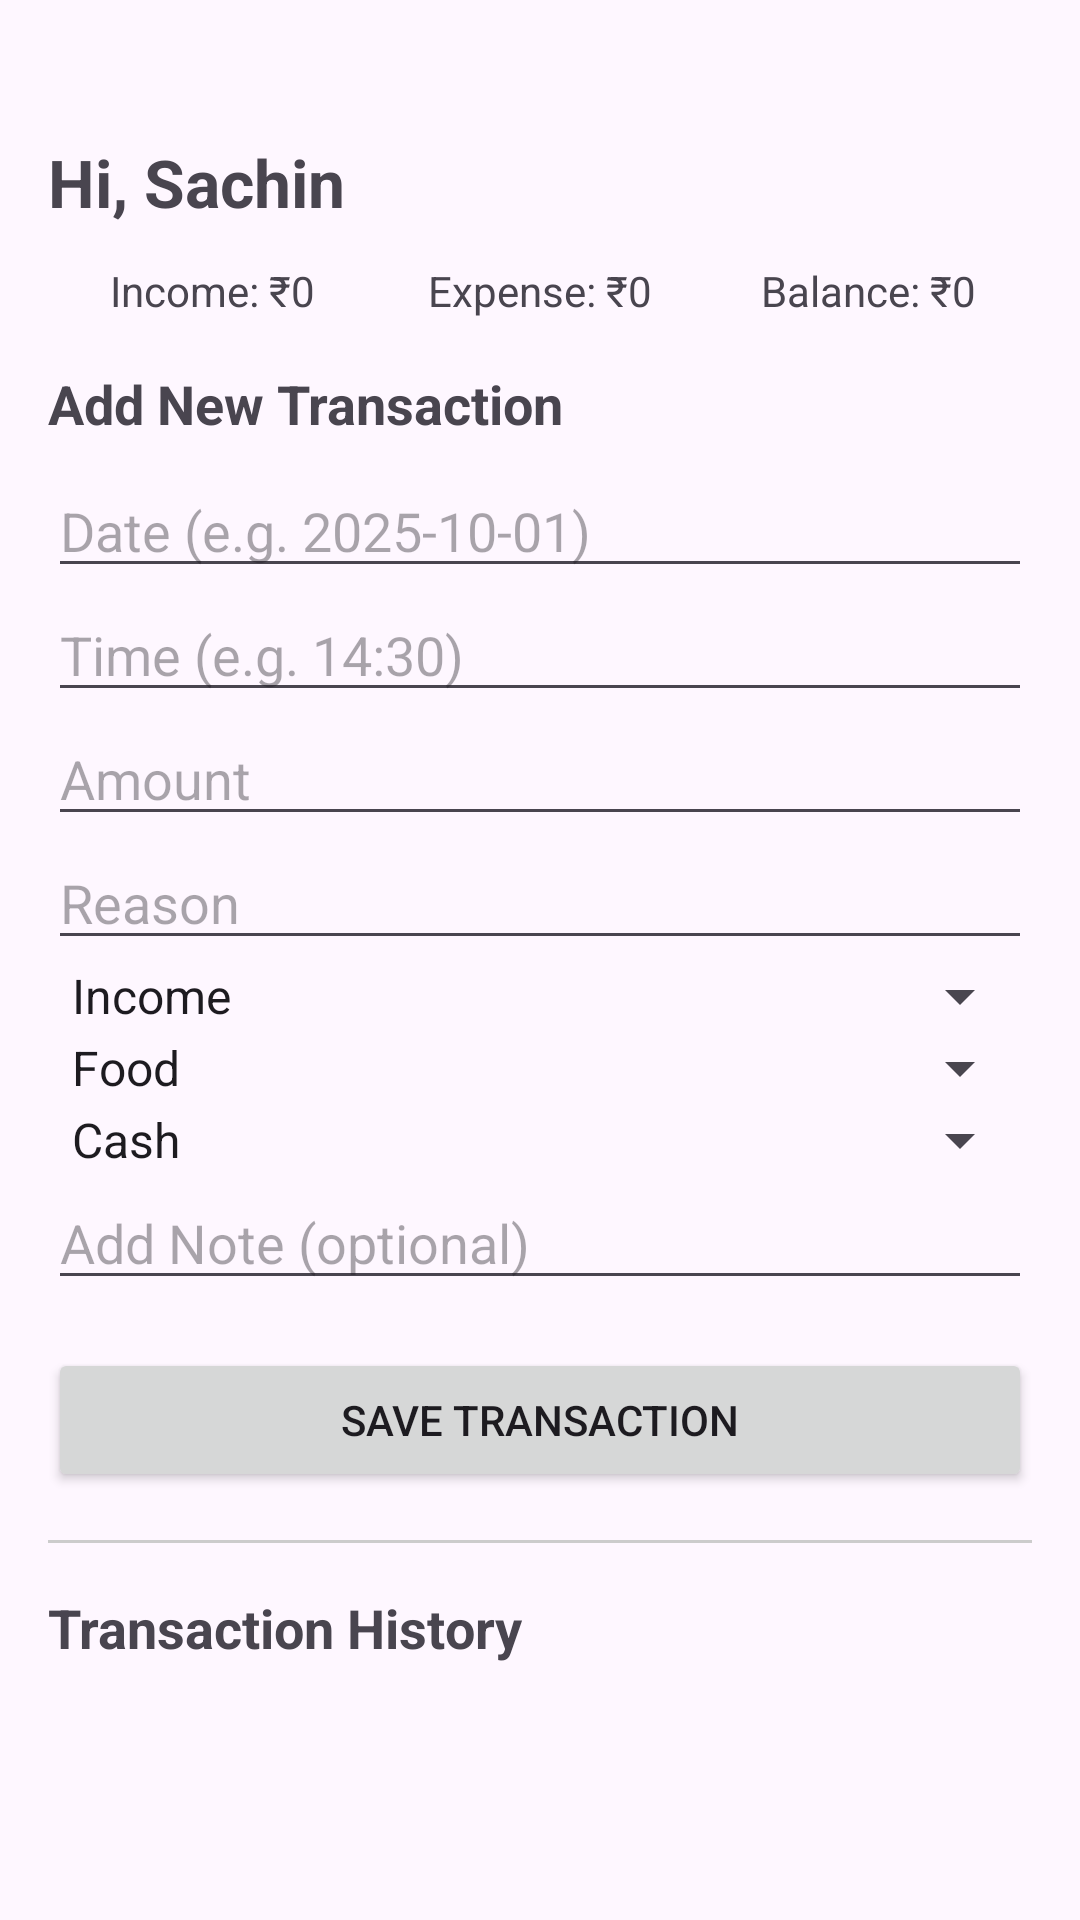

Android layout source for this screen:
<!-- AndroidManifest.xml: application theme Theme.WalletWave -->
<!-- res/layout/activity_transactions.xml -->
<?xml version="1.0" encoding="utf-8"?>
<ScrollView
    xmlns:android="http://schemas.android.com/apk/res/android"
    android:layout_width="match_parent"
    android:layout_height="match_parent"
    android:padding="16dp">

    <LinearLayout
        android:orientation="vertical"
        android:layout_width="match_parent"
        android:layout_height="wrap_content">

        
        <TextView
            android:id="@+id/tvGreeting"
            android:text="Hi, Sachin"
            android:layout_marginTop="30.dp"
            android:textSize="22sp"
            android:textStyle="bold"
            android:layout_marginBottom="12dp"
            android:layout_width="wrap_content"
            android:layout_height="wrap_content" />

        
        <LinearLayout
            android:orientation="horizontal"
            android:weightSum="3"
            android:layout_width="match_parent"
            android:layout_height="wrap_content"
            android:layout_marginBottom="16dp">

            <TextView
                android:id="@+id/tvIncome"
                android:text="Income: ₹0"
                android:layout_weight="1"
                android:gravity="center"
                android:layout_width="0dp"
                android:layout_height="wrap_content" />

            <TextView
                android:id="@+id/tvExpense"
                android:text="Expense: ₹0"
                android:layout_weight="1"
                android:gravity="center"
                android:layout_width="0dp"
                android:layout_height="wrap_content" />

            <TextView
                android:id="@+id/tvBalance"
                android:text="Balance: ₹0"
                android:layout_weight="1"
                android:gravity="center"
                android:layout_width="0dp"
                android:layout_height="wrap_content" />
        </LinearLayout>

        
        <TextView
            android:text="Add New Transaction"
            android:textStyle="bold"
            android:textSize="18sp"
            android:layout_marginBottom="8dp"
            android:layout_width="wrap_content"
            android:layout_height="wrap_content"/>

        <EditText
            android:id="@+id/etDate"
            android:hint="Date (e.g. 2025-10-01)"
            android:inputType="date"
            android:layout_width="match_parent"
            android:layout_height="wrap_content"/>

        <EditText
            android:id="@+id/etTime"
            android:hint="Time (e.g. 14:30)"
            android:inputType="time"
            android:layout_width="match_parent"
            android:layout_height="wrap_content"/>

        <EditText
            android:id="@+id/etAmount"
            android:hint="Amount"
            android:inputType="numberDecimal"
            android:layout_width="match_parent"
            android:layout_height="wrap_content"/>

        <EditText
            android:id="@+id/etReason"
            android:hint="Reason"
            android:layout_width="match_parent"
            android:layout_height="wrap_content"/>

        <Spinner
            android:id="@+id/spType"
            android:layout_width="match_parent"
            android:layout_height="wrap_content"
            android:entries="@array/type_items"/>

        <Spinner
            android:id="@+id/spCategory"
            android:layout_width="match_parent"
            android:layout_height="wrap_content"
            android:entries="@array/category_items"/>

        <Spinner
            android:id="@+id/spPaymentMethod"
            android:layout_width="match_parent"
            android:layout_height="wrap_content"
            android:entries="@array/payment_methods"/>

        <EditText
            android:id="@+id/etNote"
            android:hint="Add Note (optional)"
            android:layout_width="match_parent"
            android:layout_height="wrap_content"/>

        <Button
            android:id="@+id/btnSaveTransaction"
            android:text="Save Transaction"
            android:layout_marginTop="16dp"
            android:layout_width="match_parent"
            android:layout_height="wrap_content"/>

        
        <View
            android:layout_marginVertical="16dp"
            android:layout_width="match_parent"
            android:layout_height="1dp"
            android:background="#CCCCCC"/>

        
        <TextView
            android:text="Transaction History"
            android:textStyle="bold"
            android:textSize="18sp"
            android:layout_marginBottom="8dp"
            android:layout_width="wrap_content"
            android:layout_height="wrap_content"/>

        <LinearLayout
            android:id="@+id/transactionHistoryContainer"
            android:orientation="vertical"
            android:layout_width="match_parent"
            android:layout_height="wrap_content" />

    </LinearLayout>
</ScrollView>
<!-- resources referenced by this layout -->
<resources>
  <string-array name="category_items">
          <item>Food</item>
          <item>Travel</item>
          <item>Rent</item>
          <item>Shopping</item>
          <item>Salary</item>
      </string-array>
  <string-array name="payment_methods">
          <item>Cash</item>
          <item>UPI</item>
          <item>Card</item>
          <item>Bank Transfer</item>
      </string-array>
  <string-array name="type_items">
          <item>Income</item>
          <item>Expense</item>
      </string-array>
  <style name="Theme.WalletWave" parent="Base.Theme.WalletWave" />
  <style name="Base.Theme.WalletWave" parent="Theme.Material3.DayNight.NoActionBar">
          
          
      </style>
</resources>
